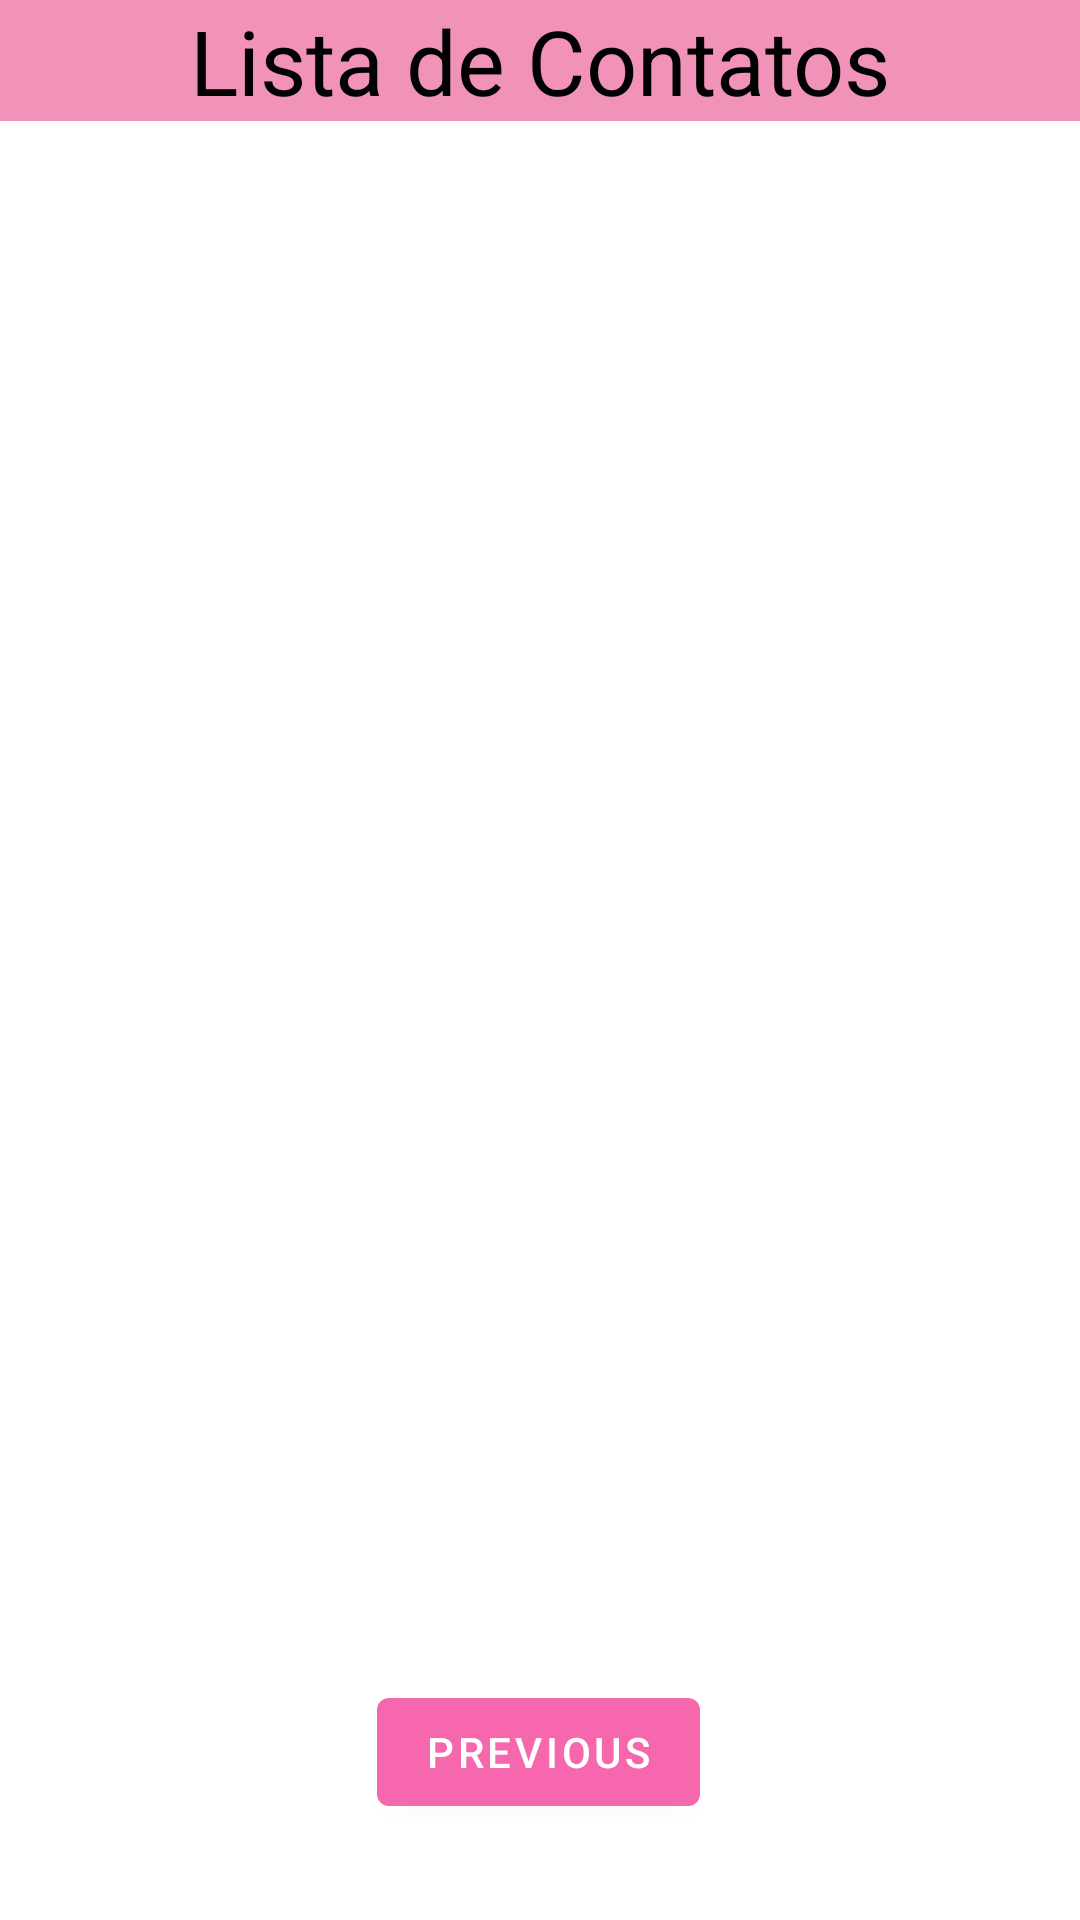

Here is an Android app screen rendered from its layout file. Give the layout XML and the strings, colors and styles it references.
<!-- AndroidManifest.xml: application theme Theme.Aula11_2 -->
<!-- res/layout/fragment_second.xml -->
<?xml version="1.0" encoding="utf-8"?>
<androidx.constraintlayout.widget.ConstraintLayout xmlns:android="http://schemas.android.com/apk/res/android"
    xmlns:app="http://schemas.android.com/apk/res-auto"
    xmlns:tools="http://schemas.android.com/tools"
    android:layout_width="match_parent"
    android:layout_height="match_parent"
    tools:context=".controler.fragment.SecondFragment">

    <TextView
        android:id="@+id/textView"
        android:layout_width="match_parent"
        android:layout_height="wrap_content"
        android:gravity="center"
        android:text="@string/contatos"
        android:textColor="@color/black"
        android:textSize="30sp"
        android:background="@color/Pink_LightPink"
        app:layout_constraintEnd_toEndOf="parent"
        app:layout_constraintStart_toStartOf="parent"
        app:layout_constraintTop_toTopOf="parent" />

    <androidx.recyclerview.widget.RecyclerView
        android:id="@+id/recyclerViewExemple"
        android:layout_width="wrap_content"
        android:layout_height="wrap_content"
        app:layout_constraintEnd_toEndOf="parent"
        app:layout_constraintHorizontal_bias="0.498"
        app:layout_constraintStart_toStartOf="parent"
        app:layout_constraintTop_toBottomOf="@+id/textView" />

    <Button
        android:id="@+id/button_second"
        android:layout_width="wrap_content"
        android:layout_height="wrap_content"
        android:layout_marginBottom="32dp"
        android:text="@string/previous"
        app:layout_constraintBottom_toBottomOf="parent"
        app:layout_constraintEnd_toEndOf="parent"
        app:layout_constraintHorizontal_bias="0.498"
        app:layout_constraintStart_toStartOf="parent" />
</androidx.constraintlayout.widget.ConstraintLayout>
<!-- resources referenced by this layout -->
<resources>
  <color name="Pink_LightPink">#F192B8</color>
  <color name="black">#FF000000</color>
  <string name="contatos">Lista de Contatos</string>
  <string name="previous">Previous</string>
  <style name="Theme.Aula11_2" parent="Theme.MaterialComponents.DayNight.NoActionBar">
          
          <item name="colorPrimary">@color/purple_500</item>
          <item name="colorPrimaryVariant">@color/purple_700</item>
          <item name="colorOnPrimary">@color/white</item>
          
          <item name="colorSecondary">@color/teal_200</item>
          <item name="colorSecondaryVariant">@color/teal_700</item>
          <item name="colorOnSecondary">@color/black</item>
          
          <item name="android:statusBarColor" tools:targetApi="l">?attr/colorPrimaryVariant</item>
          
      </style>
  <color name="purple_500">#F767AD</color>
  <color name="purple_700">#920101</color>
  <color name="white">#FFFFFFFF</color>
  <color name="teal_200">#FF03DAC5</color>
  <color name="teal_700">#FF018786</color>
</resources>
